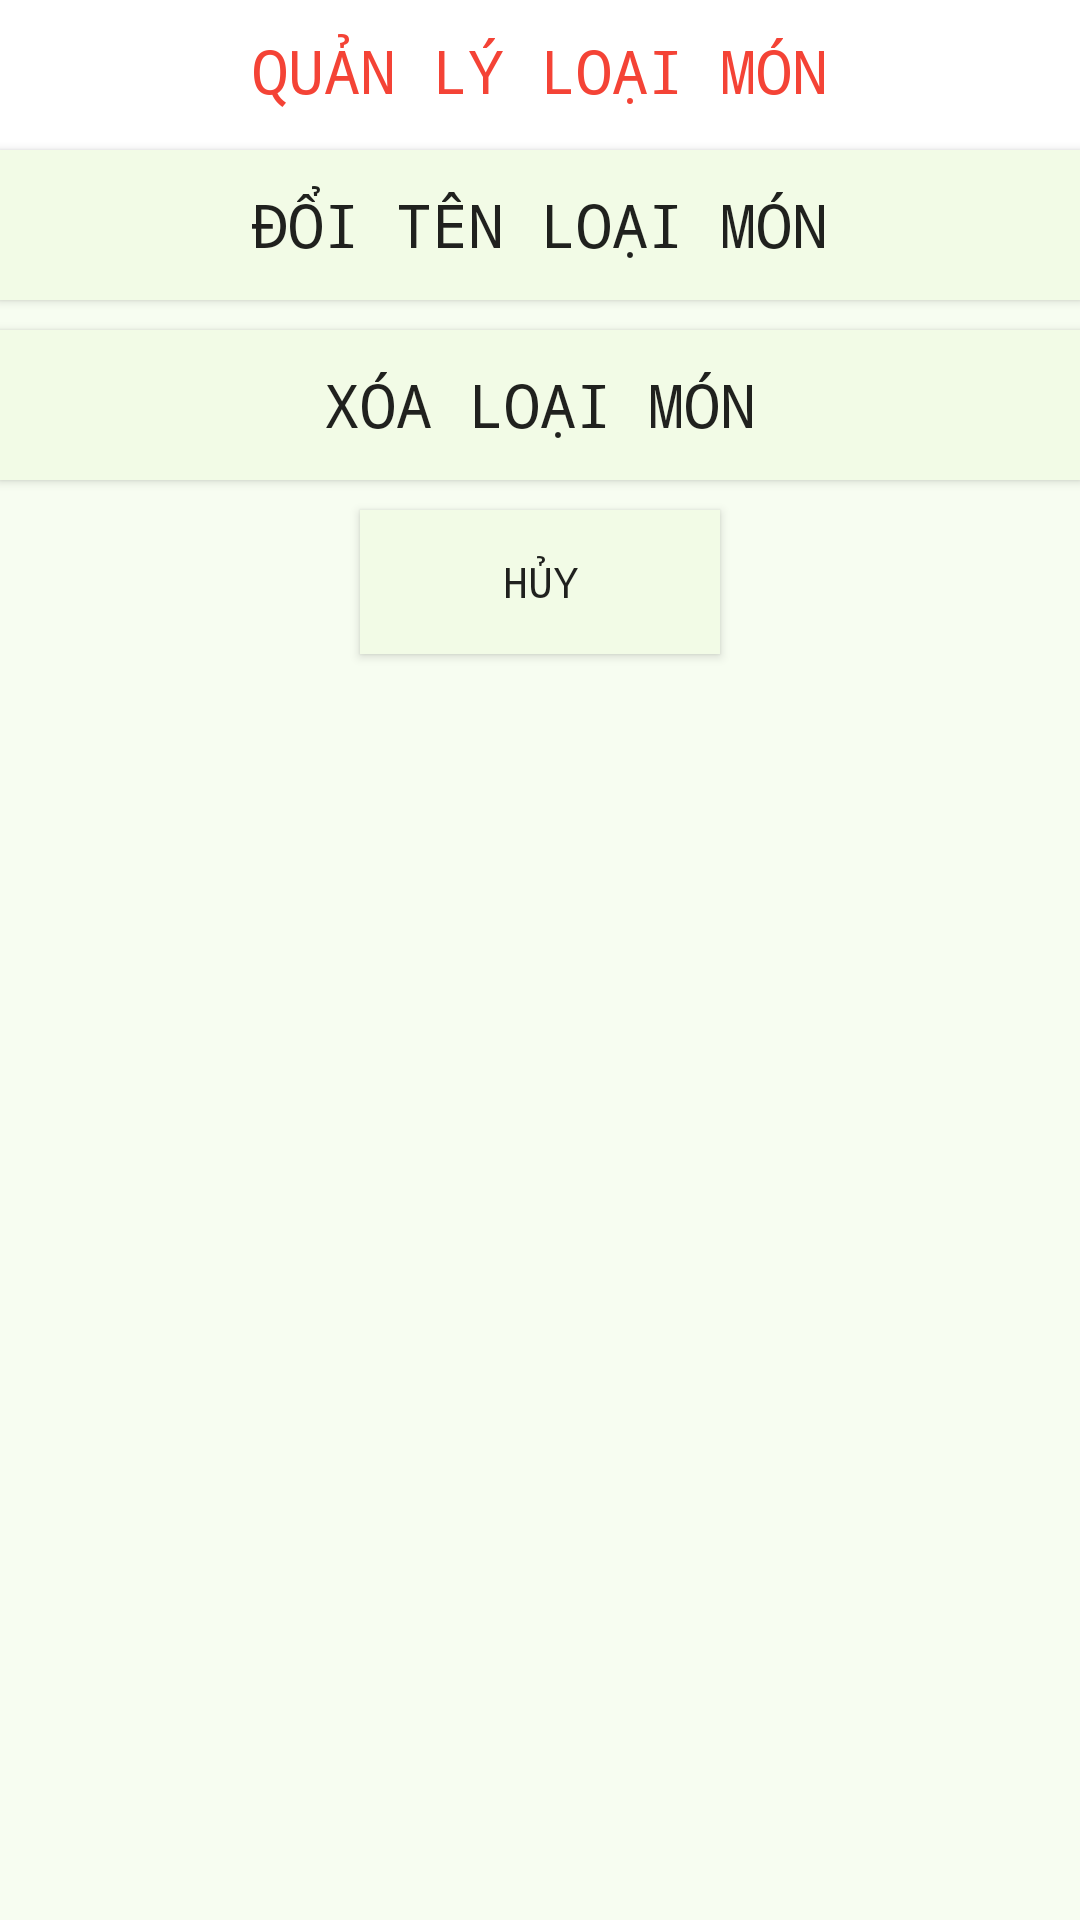

Android layout source for this screen:
<!-- AndroidManifest.xml: application theme AppTheme -->
<!-- res/layout/dialog_suaxoa.xml -->
<?xml version="1.0" encoding="utf-8"?>
<LinearLayout xmlns:android="http://schemas.android.com/apk/res/android"
    android:layout_width="match_parent"
    android:layout_height="match_parent"
    android:background="#F7FDF1"
    android:orientation="vertical">
    <TextView
        android:layout_width="match_parent"
        android:layout_height="50dp"
        android:fontFamily="monospace"
        android:textSize="20dp"
        android:textAlignment="center"
        android:text="QUẢN LÝ LOẠI MÓN"
        android:paddingTop="10dp"
        android:textColor="#F44336"
        android:background="#FFFFFF"
        android:id="@+id/tvQuanLyLoaiMon"
        ></TextView>
    <Button
        android:layout_width="match_parent"
        android:layout_height="50dp"
        android:text="Đổi tên loại món"
        android:fontFamily="monospace"
        android:textSize="20dp"
        android:background="#F2FBE6"
        android:id="@+id/btnSuaLoaiMon"
        ></Button>
    <Button
        android:layout_marginTop="10dp"
        android:layout_width="match_parent"
        android:layout_height="50dp"
        android:text="Xóa loại món"
        android:fontFamily="monospace"
        android:textSize="20dp"
        android:id="@+id/btnXoaLoaiMon"
        android:background="#F2FBE6"
        ></Button>

    <Button
        android:layout_width="match_parent"
        android:layout_height="wrap_content"
        android:layout_marginHorizontal="120dp"
      android:id="@+id/btnHuySuaXoaLoaiMon"
        android:background="#F2FBE6"
        android:fontFamily="monospace"
        android:layout_marginTop="10dp"
        android:text="Hủy"></Button>
</LinearLayout>
<!-- resources referenced by this layout -->
<resources>
  <style name="AppTheme" parent="Theme.AppCompat.Light.DarkActionBar">
          
          <item name="colorPrimary">@color/colorPrimary</item>
          <item name="colorPrimaryDark">@color/colorPrimaryDark</item>
          <item name="colorAccent">@color/colorAccent</item>
      </style>
  <!-- not gathered from this repository: default colours our renderer supplied (Android Studio template values) -->
  <color name="colorPrimary">#FF6200EE</color>
  <color name="colorPrimaryDark">#FF3700B3</color>
  <color name="colorAccent">#FF03DAC5</color>
</resources>
